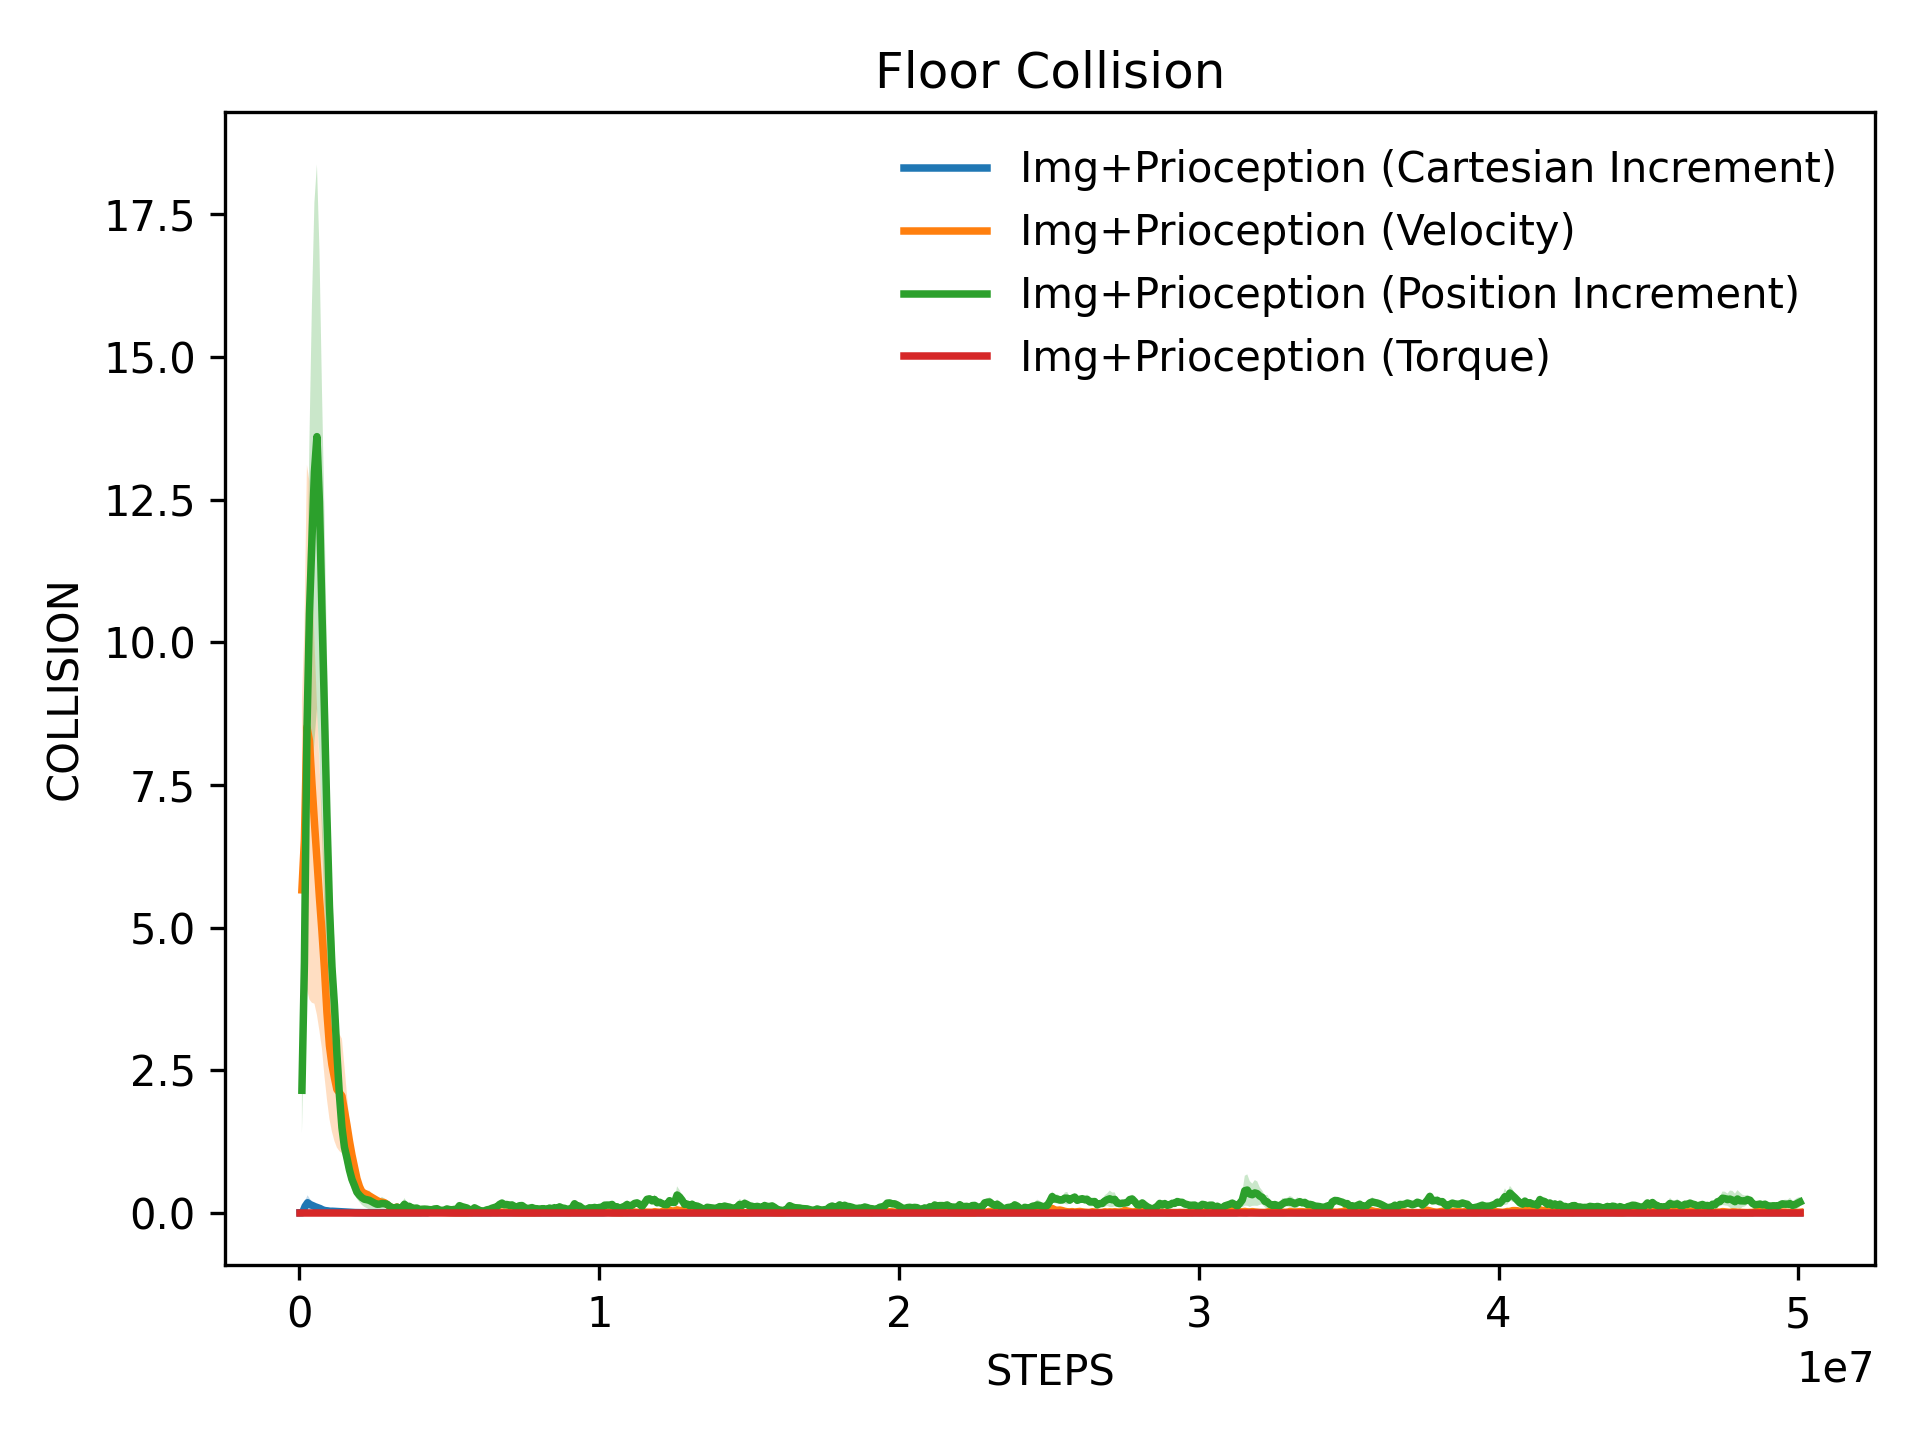

The data file committed next to this chart (first rows):
x, Img+Prioception (Cartesian Increment)_me…, Img+Prioception (Cartesian Increment)_st…, Img+Prioception (Velocity)_mean, Img+Prioception (Velocity)_stderr, Img+Prioception (Position Increment)_mea…, Img+Prioception (Position Increment)_std…, Img+Prioception (Torque)_mean, Img+Prioception (Torque)_stderr
20480, 0.0, 0.0, 5.66, 3.32, 2.147, 0.7605, 0.0, 0.0
104007, 0.002082, 0.002082, 6.542, 3.689, 4.385, 0.9133, 0.0, 0.0
187534, 0.1121, 0.1013, 8.516, 4.595, 8.426, 2.091, 0.0, 0.0
271061, 0.1757, 0.1307, 8.28, 4.543, 10.5, 3.042, 0.0, 0.0
354588, 0.1432, 0.09331, 7.533, 3.852, 11.78, 4.131, 0.0, 0.0
438115, 0.1257, 0.06902, 6.846, 3.181, 12.98, 4.725, 0.0, 0.0
521642, 0.1055, 0.04931, 6.192, 2.724, 13.6, 4.772, 0.0, 0.0
605169, 0.08922, 0.04444, 5.529, 2.341, 12.46, 4.429, 0.0, 0.0
688696, 0.07353, 0.03465, 4.934, 2.055, 10.56, 3.89, 0.0, 0.0
772223, 0.05092, 0.02303, 4.277, 1.88, 8.8, 3.503, 0.0, 0.0
855749, 0.03777, 0.01743, 3.517, 1.527, 6.956, 2.933, 0.0, 0.0
939276, 0.033, 0.01601, 2.928, 1.283, 5.38, 1.975, 0.0, 0.0
1022803, 0.02601, 0.01323, 2.592, 1.173, 4.314, 1.336, 0.0, 0.0
1106330, 0.02635, 0.01723, 2.366, 1.11, 3.641, 1.096, 0.0, 0.0
1189857, 0.02371, 0.0176, 2.159, 1.017, 2.784, 0.8366, 0.0, 0.0
1273384, 0.02074, 0.0167, 2.106, 1.027, 2.057, 0.6194, 0.0, 0.0
1356911, 0.01969, 0.01704, 2.048, 1.002, 1.494, 0.4163, 0.0, 0.0
1440438, 0.01716, 0.01542, 1.795, 0.7751, 1.149, 0.266, 0.0, 0.0
1523965, 0.01422, 0.009262, 1.538, 0.5411, 0.9589, 0.2578, 0.0, 0.0
1607492, 0.01222, 0.006209, 1.258, 0.331, 0.7504, 0.2201, 0.0, 0.0
1691019, 0.007955, 0.00404, 1.014, 0.2001, 0.586, 0.1838, 0.0, 0.0
1774546, 0.005176, 0.002629, 0.803, 0.1333, 0.4775, 0.1628, 0.0, 0.0
1858073, 0.003367, 0.00171, 0.5991, 0.08806, 0.3611, 0.1172, 0.0, 0.0
1941600, 0.002191, 0.001113, 0.4607, 0.04936, 0.3061, 0.1173, 0.0, 0.0
2025127, 0.002308, 0.0002365, 0.3657, 0.002687, 0.2641, 0.1281, 0.0, 0.0
2108654, 0.001586, 0.0002241, 0.3415, 0.06346, 0.2366, 0.134, 0.0, 0.0
2192181, 0.001032, 0.0001458, 0.3202, 0.07149, 0.2286, 0.1484, 0.0, 0.0
2275708, 0.0006717, 9.491573156238937e-05, 0.2939, 0.09507, 0.2165, 0.1601, 0.0, 0.0
2359234, 0.0004372, 6.177972120278886e-05, 0.2681, 0.06481, 0.1917, 0.1478, 0.0, 0.0
2442761, 0.0002845, 4.0209240011528854e-05, 0.2409, 0.033, 0.1691, 0.1341, 0.0, 0.0
2526288, 0.0001852, 2.6168420522385815e-05, 0.2165, 0.0009617, 0.1491, 0.1185, 0.0, 0.0
2609815, 0.0003788, 0.000258, 0.1927, 0.03298, 0.151, 0.09628, 0.0, 0.0
2693342, 0.0002465, 0.0001679, 0.1864, 0.04408, 0.163, 0.1155, 0.0, 0.0
2776869, 0.0001604, 0.0001093, 0.1774, 0.06765, 0.1586, 0.09094, 0.0, 0.0
2860396, 0.0001044, 7.108564758916945e-05, 0.1458, 0.06145, 0.1503, 0.07114, 0.0, 0.0
2943923, 6.789568896473212e-05, 4.6247156211695414e-05, 0.1092, 0.0442, 0.116, 0.05035, 0.0, 0.0
3027450, 4.4168645673383555e-05, 3.008547799223373e-05, 0.09006, 0.04177, 0.08967, 0.04581, 0.0, 0.0
3110977, 2.873122905293789e-05, 1.9570279916526397e-05, 0.08649, 0.0357, 0.0814, 0.04847, 0.0, 0.0
3194504, 0.0002892, 0.0002833, 0.09879, 0.03333, 0.09809, 0.07402, 0.0, 0.0
3278031, 0.0001882, 0.0001843, 0.08198, 0.03243, 0.08378, 0.06688, 0.0, 0.0
3361558, 0.0001225, 0.00012, 0.06241, 0.03015, 0.09169, 0.07642, 0.0, 0.0
3445085, 7.975397280880066e-05, 7.8103658369929e-05, 0.05205, 0.03106, 0.1492, 0.1084, 0.0, 0.0
3528612, 5.190689737328191e-05, 5.083281041315617e-05, 0.04366, 0.02999, 0.1038, 0.07224, 0.0, 0.0
3612139, 3.378076057180025e-05, 3.3081749914847035e-05, 0.03122, 0.022, 0.111, 0.07134, 0.0, 0.0
3695666, 2.1982896730283284e-05, 2.1528014163251993e-05, 0.04794, 0.008487, 0.08213, 0.05371, 0.0, 0.0
3779193, 1.4304447334456875e-05, 1.4008451597257331e-05, 0.06075, 0.0115, 0.07915, 0.05767, 0.0, 0.0
3862719, 9.30737956907114e-06, 9.114785992225496e-06, 0.04675, 0.01468, 0.08105, 0.05976, 0.0, 0.0
3946246, 6.055547935879564e-06, 5.930243103506891e-06, 0.03958, 0.01372, 0.05292, 0.03885, 0.0, 0.0
4029773, 0.0002594, 0.0002593, 0.03594, 0.01474, 0.06153, 0.05143, 0.0, 0.0
4113300, 0.002203, 0.002203, 0.03477, 0.007818, 0.06391, 0.05642, 0.0, 0.0
4196827, 0.001433, 0.001433, 0.02573, 0.0038, 0.06129, 0.05597, 0.0, 0.0
4280354, 0.0009358, 0.0009358, 0.01847, 0.003252, 0.05419, 0.03215, 0.0, 0.0
4363881, 0.01592, 0.01592, 0.01253, 0.002622, 0.05247, 0.02579, 0.0, 0.0
4447408, 0.02007, 0.02007, 0.02537, 0.01551, 0.06629, 0.03906, 0.0, 0.0
4530935, 0.01875, 0.01797, 0.01651, 0.01009, 0.07092, 0.03523, 0.0, 0.0
4614462, 0.0192, 0.01869, 0.01147, 0.005844, 0.0475, 0.02361, 0.0, 0.0
4697989, 0.01587, 0.01553, 0.007873, 0.003405, 0.03896, 0.0208, 0.0, 0.0
4781516, 0.01033, 0.01011, 0.005524, 0.00182, 0.04765, 0.03188, 0.0, 0.0
4865043, 0.00842, 0.005934, 0.003597, 0.001185, 0.06688, 0.02832, 0.0, 0.0
4948570, 0.005479, 0.003861, 0.002777, 0.0003369, 0.0552, 0.01631, 0.0, 0.0
... 540 more rows
